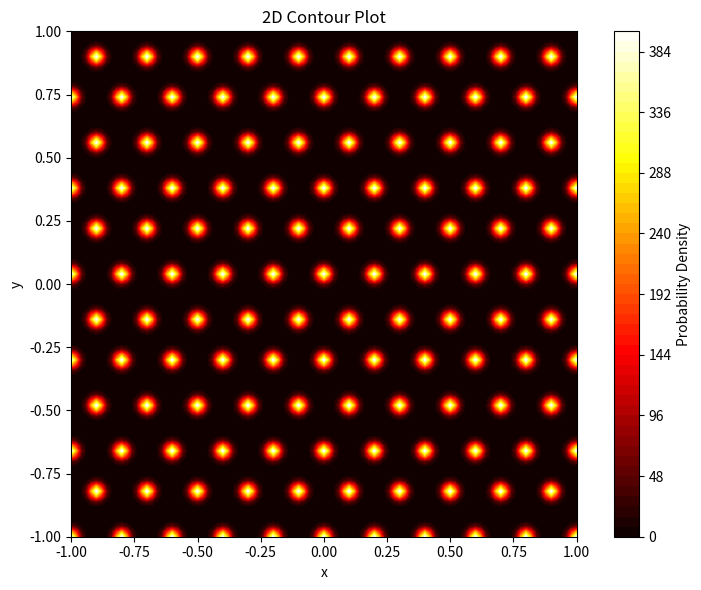

Reproduce this figure in Python.
# Drude Model
import numpy as np
import matplotlib.pyplot as plt
from matplotlib.animation import FuncAnimation


# Plot hexagonal grid
# 1D coordinate axes for x and y in the range [-2, 2].
# Resolution
N = 100
x = np.linspace(-1, 1, N+1)
y = np.linspace(-1, 1, N+1)

# Convert 1D axes into 2D coordinate grids.
X, Y = np.meshgrid(x, y)

# Gaussian
a = 0.2 # Distance between centers of adjacent Gaussians
spacing_x = a
spacing_y = a * np.sqrt(3)
sigma = 0.02
# Build an (N+1)x(N+1) matrix: 1 means a Gaussian center at that grid point.
# Hexagonal grid spacing: centers are separated by center_step in both x and y directions.

xc1 = np.arange(x.min(), x.max() + spacing_x, spacing_x)
yc2 = np.arange(y.min(), y.max() + spacing_y, spacing_y)
xc2 = xc1 + spacing_x / 2
yc1 = yc2 + spacing_y / 2
gaussian_pos = np.zeros((N + 1, N + 1), dtype=int)

dx = x[1] - x[0]
dy = y[1] - y[0]
ix1 = np.rint((xc1 - x[0]) / dx).astype(int)
ix2 = np.rint((xc2 - x[0]) / dx).astype(int)
iy1 = np.rint((yc1 - y[0]) / dy).astype(int)
iy2 = np.rint((yc2 - y[0]) / dy).astype(int)

# Keep only centers strictly inside the discretized domain to avoid edge pile-up.
ix1 = np.unique(ix1[(ix1 >= 0) & (ix1 <= N)])
ix2 = np.unique(ix2[(ix2 >= 0) & (ix2 <= N)])
iy1 = np.unique(iy1[(iy1 >= 0) & (iy1 <= N)])
iy2 = np.unique(iy2[(iy2 >= 0) & (iy2 <= N)])

# Two staggered sublattices that form the hexagonal center pattern.
gaussian_pos[np.ix_(iy2, ix1)] = 1
gaussian_pos[np.ix_(iy1, ix2)] = 1

# Coordinates of all positions marked with 1 in gaussian_pos.
iy0, ix0 = np.where(gaussian_pos == 1)
x0 = x[ix0]
y0 = y[iy0]
Z = np.zeros_like(X)


for xc, yc in zip(x0.ravel(), y0.ravel()):
    Z += 1/(2*np.pi*sigma**2) *np.exp(-(X-xc)**2/(2*sigma**2))*np.exp(-(Y-yc)**2/(2*sigma**2))


# Electron Gaussian parameters.
xe0 = 0.1
ye0 = 0.1
sigma_e = 0.02


def electron_gaussian(xe, ye):
    return 0.5 / (2 * np.pi * sigma_e**2) * np.exp(-((X - xe) ** 2 + (Y - ye) ** 2) / (2 * sigma_e**2))

# Plot only filled contour (top view).
fig, ax = plt.subplots(figsize=(8, 6))
contour = ax.contourf(X, Y, Z, levels=50, cmap="hot")
electron_img = ax.imshow(
    electron_gaussian(xe0, ye0),
    extent=(x.min(), x.max(), y.min(), y.max()),
    origin="lower",
    cmap="Blues",
    interpolation="gaussian",
    alpha=0.8,
)
ax.set_title("2D Contour Plot")
ax.set_xlabel("x")
ax.set_ylabel("y")
fig.colorbar(contour, ax=ax, label="Probability Density")

# Animation function to update the electron position xe = 0.1 + vx * t, ye = 0.1
def animate(i):
    t = i * 0.05
    vx = 0.5
    xe = xe0 + vx * t
    ye = ye0

    # Wrap to keep electron in the visible domain.
    span = x.max() - x.min()
    xe = x.min() + ((xe - x.min()) % span)

    electron_img.set_data(electron_gaussian(xe, ye))
    return electron_img


ani = FuncAnimation(fig, animate, frames=200, interval=50, blit=False)


# Improve spacing and render.
fig.tight_layout()
plt.show()
